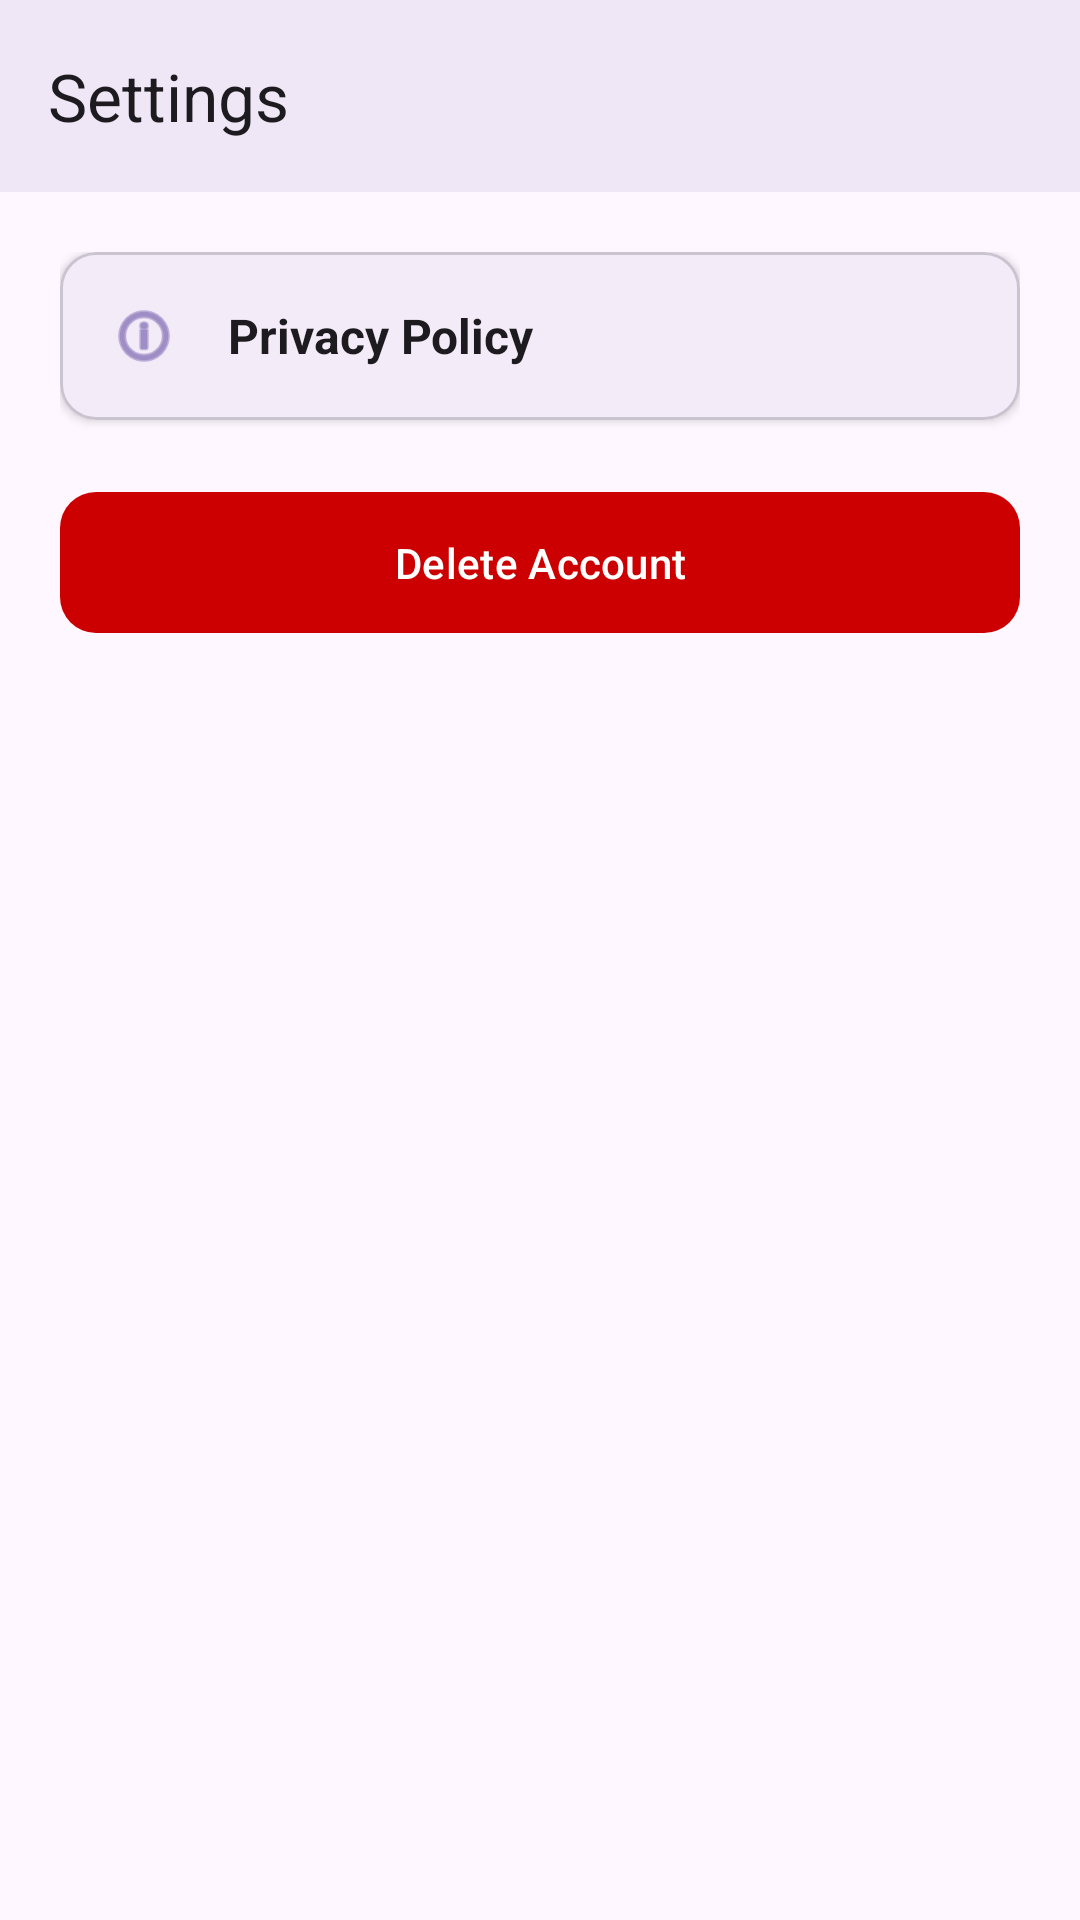

Reconstruct the res/layout file that produces this screen, plus the resources it refers to.
<!-- AndroidManifest.xml: application theme Theme.HabitVerse -->
<!-- res/layout/fragment_settings.xml -->
<?xml version="1.0" encoding="utf-8"?>
<layout xmlns:android="http://schemas.android.com/apk/res/android"
    xmlns:app="http://schemas.android.com/apk/res-auto"
    xmlns:tools="http://schemas.android.com/tools">

    <androidx.coordinatorlayout.widget.CoordinatorLayout

        android:layout_width="match_parent"
        android:layout_height="match_parent">

        
        <com.google.android.material.appbar.MaterialToolbar
            android:id="@+id/toolbar"
            android:layout_width="match_parent"
            android:layout_height="?attr/actionBarSize"
            android:background="?attr/colorSurface"
            android:elevation="4dp"
            app:navigationIcon="@drawable/baseline_arrow_back_24"
            app:title="Settings"
            app:titleTextColor="?attr/colorOnSurface" />

        
        <LinearLayout
            android:layout_width="match_parent"
            android:layout_height="match_parent"
            android:layout_marginTop="?attr/actionBarSize"
            android:orientation="vertical"
            android:padding="20dp">

            
            <com.google.android.material.card.MaterialCardView
                android:id="@+id/privacyPolicyCard"
                android:layout_width="match_parent"
                android:layout_height="wrap_content"
                android:layout_marginBottom="20dp"
                app:cardCornerRadius="12dp"
                app:cardElevation="2dp">

                <LinearLayout
                    android:layout_width="match_parent"
                    android:layout_height="wrap_content"
                    android:gravity="center_vertical"
                    android:orientation="horizontal"
                    android:padding="16dp">

                    <ImageView
                        android:layout_width="24dp"
                        android:layout_height="24dp"
                        android:src="@android:drawable/ic_menu_info_details"
                        app:tint="?attr/colorPrimary" />

                    <TextView
                        android:layout_width="0dp"
                        android:layout_height="wrap_content"
                        android:layout_marginStart="16dp"
                        android:layout_weight="1"
                        android:text="Privacy Policy"
                        android:textColor="?attr/colorOnSurface"
                        android:textSize="16sp"
                        android:textStyle="bold" />


                </LinearLayout>

            </com.google.android.material.card.MaterialCardView>

            
            <com.google.android.material.button.MaterialButton
                android:id="@+id/btnDeleteAccount"
                android:layout_width="match_parent"
                android:layout_height="wrap_content"
                android:padding="14dp"
                android:text="Delete Account"
                android:textAllCaps="false"
                android:textColor="@android:color/white"
                app:backgroundTint="@android:color/holo_red_dark"
                app:cornerRadius="12dp" />
            <TextView
                android:id="@+id/tvError"
                android:layout_width="match_parent"
                android:layout_height="wrap_content"
                android:visibility="gone"/>


        </LinearLayout>

    </androidx.coordinatorlayout.widget.CoordinatorLayout>
</layout>
<!-- resources referenced by this layout -->
<resources>
  <style name="Theme.HabitVerse" parent="Base.Theme.HabitVerse" />
  <style name="Base.Theme.HabitVerse" parent="Theme.Material3.DayNight">
          
          
      </style>
</resources>
